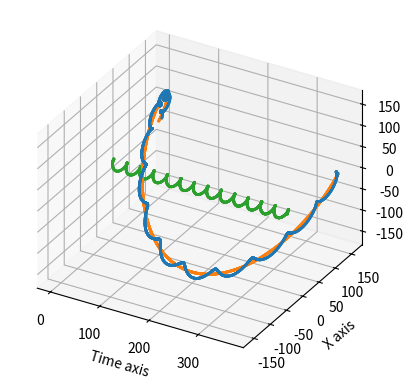

This chart was generated by the following Python code: (Note: this script raises an exception after producing the figure.)
import matplotlib.pyplot as plt
import mpl_toolkits.mplot3d as Axes3D
from math import tau, cos, sin
import numpy as np

# CONSTANTS
r_m, r_j = 10, 150  # fake moon radius for visual aspect
#r_m = 0.384
T_m, T_j = 27.3, 365
w_m, w_j = tau / T_m, tau/T_j

# earth formulas relative to sun
r1_x = lambda t: r_j * cos(w_j * t)
r1_y = lambda t: r_j * sin(w_j * t)
# moon formulas relative to earth
r2_x = lambda t: r_m * cos(w_m * t)
r2_y = lambda t: r_m * sin(w_m * t)
# moon formulas relative to sun
r_x = lambda t: r1_x(t) + r2_x(t)
r_y = lambda t: r1_y(t) + r2_y(t)

# sample points on time axis
times = np.arange(0, 365, step=0.1)
# earth values
xs_r1 = [r1_x(t) for t in times]
ys_r1 = [r1_y(t) for t in times]
# moon values 
xs_r2 = [r2_x(t) for t in times]
ys_r2 = [r2_y(t) for t in times]
# absolute moon values
xs_r = [r_x(t) for t in times]
ys_r = [r_y(t) for t in times]

# 3d figure with orthogonal projection
fig = plt.figure()
ax = fig.add_subplot(111, projection='3d',proj_type="ortho")

# adding all three formulas (moon, earth, absolute moon)
ax.scatter(times, xs_r,  ys_r,  s=1) # absolute moon
ax.scatter(times, xs_r1, ys_r1, s=1) # earth to sun
ax.scatter(times, xs_r2, ys_r2, s=1) # moon to earth

# visual graph
ax.set_xlabel('Time axis')
ax.set_ylabel('X axis')
ax.set_zlabel('Y axis')
ax.view_init(elev=30, azim=-60)
# fullscreen
figManager = plt.get_current_fig_manager()
figManager.window.showMaximized()

plt.show()
